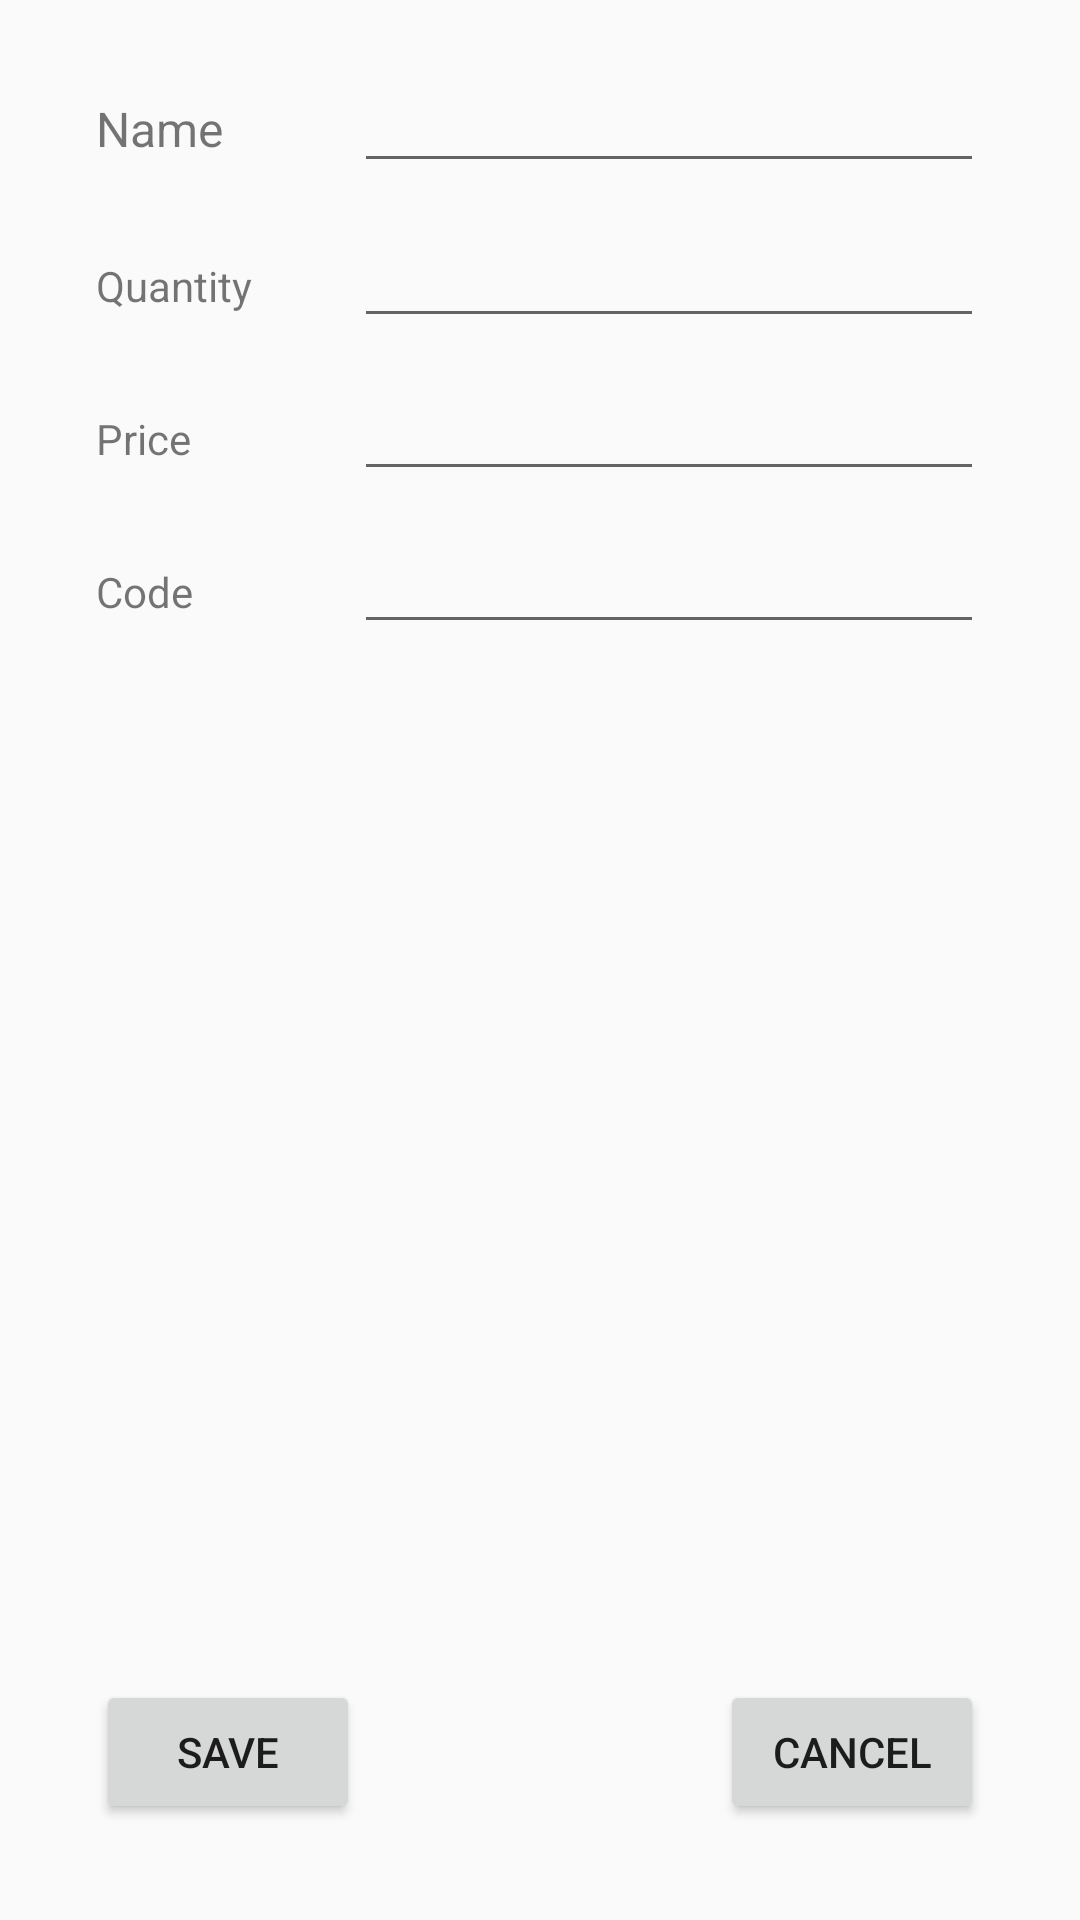

Write the Android layout XML for this screen, with the resource values it uses.
<!-- AndroidManifest.xml: application theme AppTheme -->
<!-- res/layout/activity_add_product.xml -->
<?xml version="1.0" encoding="utf-8"?>
<androidx.constraintlayout.widget.ConstraintLayout xmlns:android="http://schemas.android.com/apk/res/android"
    xmlns:app="http://schemas.android.com/apk/res-auto"
    xmlns:tools="http://schemas.android.com/tools"
    android:id="@+id/product_cancel_button"
    android:layout_width="match_parent"
    android:layout_height="match_parent">

    <TextView
        android:id="@+id/product_name"
        android:layout_width="wrap_content"
        android:layout_height="wrap_content"
        android:layout_marginStart="32dp"
        android:layout_marginTop="32dp"
        android:text="Name"
        android:textSize="16sp"
        app:layout_constraintStart_toStartOf="parent"
        app:layout_constraintTop_toTopOf="parent" />

    <EditText
        android:id="@+id/product_name_input"
        android:layout_width="wrap_content"
        android:layout_height="wrap_content"
        android:layout_marginEnd="32dp"
        android:autofillHints=""
        android:ems="10"
        android:inputType="textPersonName"
        app:layout_constraintBaseline_toBaselineOf="@+id/product_name"
        app:layout_constraintEnd_toEndOf="parent" />

    <TextView
        android:id="@+id/product_quantity"
        android:layout_width="wrap_content"
        android:layout_height="wrap_content"
        android:layout_marginStart="32dp"
        android:layout_marginTop="32dp"
        android:text="Quantity"
        app:layout_constraintStart_toStartOf="parent"
        app:layout_constraintTop_toBottomOf="@+id/product_name" />

    <EditText
        android:id="@+id/product_quantity_input"
        android:layout_width="wrap_content"
        android:layout_height="wrap_content"
        android:layout_marginEnd="32dp"
        android:ems="10"
        android:inputType="number"
        app:layout_constraintBaseline_toBaselineOf="@+id/product_quantity"
        app:layout_constraintEnd_toEndOf="parent" />

    <TextView
        android:id="@+id/product_price"
        android:layout_width="wrap_content"
        android:layout_height="wrap_content"
        android:layout_marginStart="32dp"
        android:layout_marginTop="32dp"
        android:text="Price"
        app:layout_constraintStart_toStartOf="parent"
        app:layout_constraintTop_toBottomOf="@+id/product_quantity" />

    <EditText
        android:id="@+id/product_price_input"
        android:layout_width="wrap_content"
        android:layout_height="wrap_content"
        android:layout_marginEnd="32dp"
        android:ems="10"
        android:inputType="numberDecimal"
        app:layout_constraintBaseline_toBaselineOf="@+id/product_price"
        app:layout_constraintEnd_toEndOf="parent" />

    <TextView
        android:id="@+id/product_code"
        android:layout_width="wrap_content"
        android:layout_height="wrap_content"
        android:layout_marginStart="32dp"
        android:layout_marginTop="32dp"
        android:text="Code"
        app:layout_constraintStart_toStartOf="parent"
        app:layout_constraintTop_toBottomOf="@+id/product_price" />

    <EditText
        android:id="@+id/product_code_input"
        android:layout_width="wrap_content"
        android:layout_height="wrap_content"
        android:layout_marginEnd="32dp"
        android:ems="10"
        android:inputType="textPersonName"
        app:layout_constraintBaseline_toBaselineOf="@+id/product_code"
        app:layout_constraintEnd_toEndOf="parent" />

    <Button
        android:id="@+id/product_add_button"
        android:layout_width="wrap_content"
        android:layout_height="wrap_content"
        android:layout_marginStart="32dp"
        android:layout_marginBottom="32dp"
        android:text="Save"
        app:layout_constraintBottom_toBottomOf="parent"
        app:layout_constraintStart_toStartOf="parent" />

    <Button
        android:id="@+id/button2"
        android:layout_width="wrap_content"
        android:layout_height="wrap_content"
        android:layout_marginEnd="32dp"
        android:layout_marginBottom="32dp"
        android:text="Cancel"
        app:layout_constraintBottom_toBottomOf="parent"
        app:layout_constraintEnd_toEndOf="parent" />

</androidx.constraintlayout.widget.ConstraintLayout>
<!-- resources referenced by this layout -->
<resources>
  <style name="AppTheme" parent="Theme.AppCompat.Light.DarkActionBar">
          
          <item name="colorPrimary">@color/colorPrimary</item>
          <item name="colorPrimaryDark">@color/colorPrimaryDark</item>
          <item name="colorAccent">@color/colorAccent</item>
          <item name="windowNoTitle">true</item>
      </style>
  <color name="colorPrimary">#008577</color>
  <color name="colorPrimaryDark">#00574B</color>
  <color name="colorAccent">#D81B60</color>
</resources>
